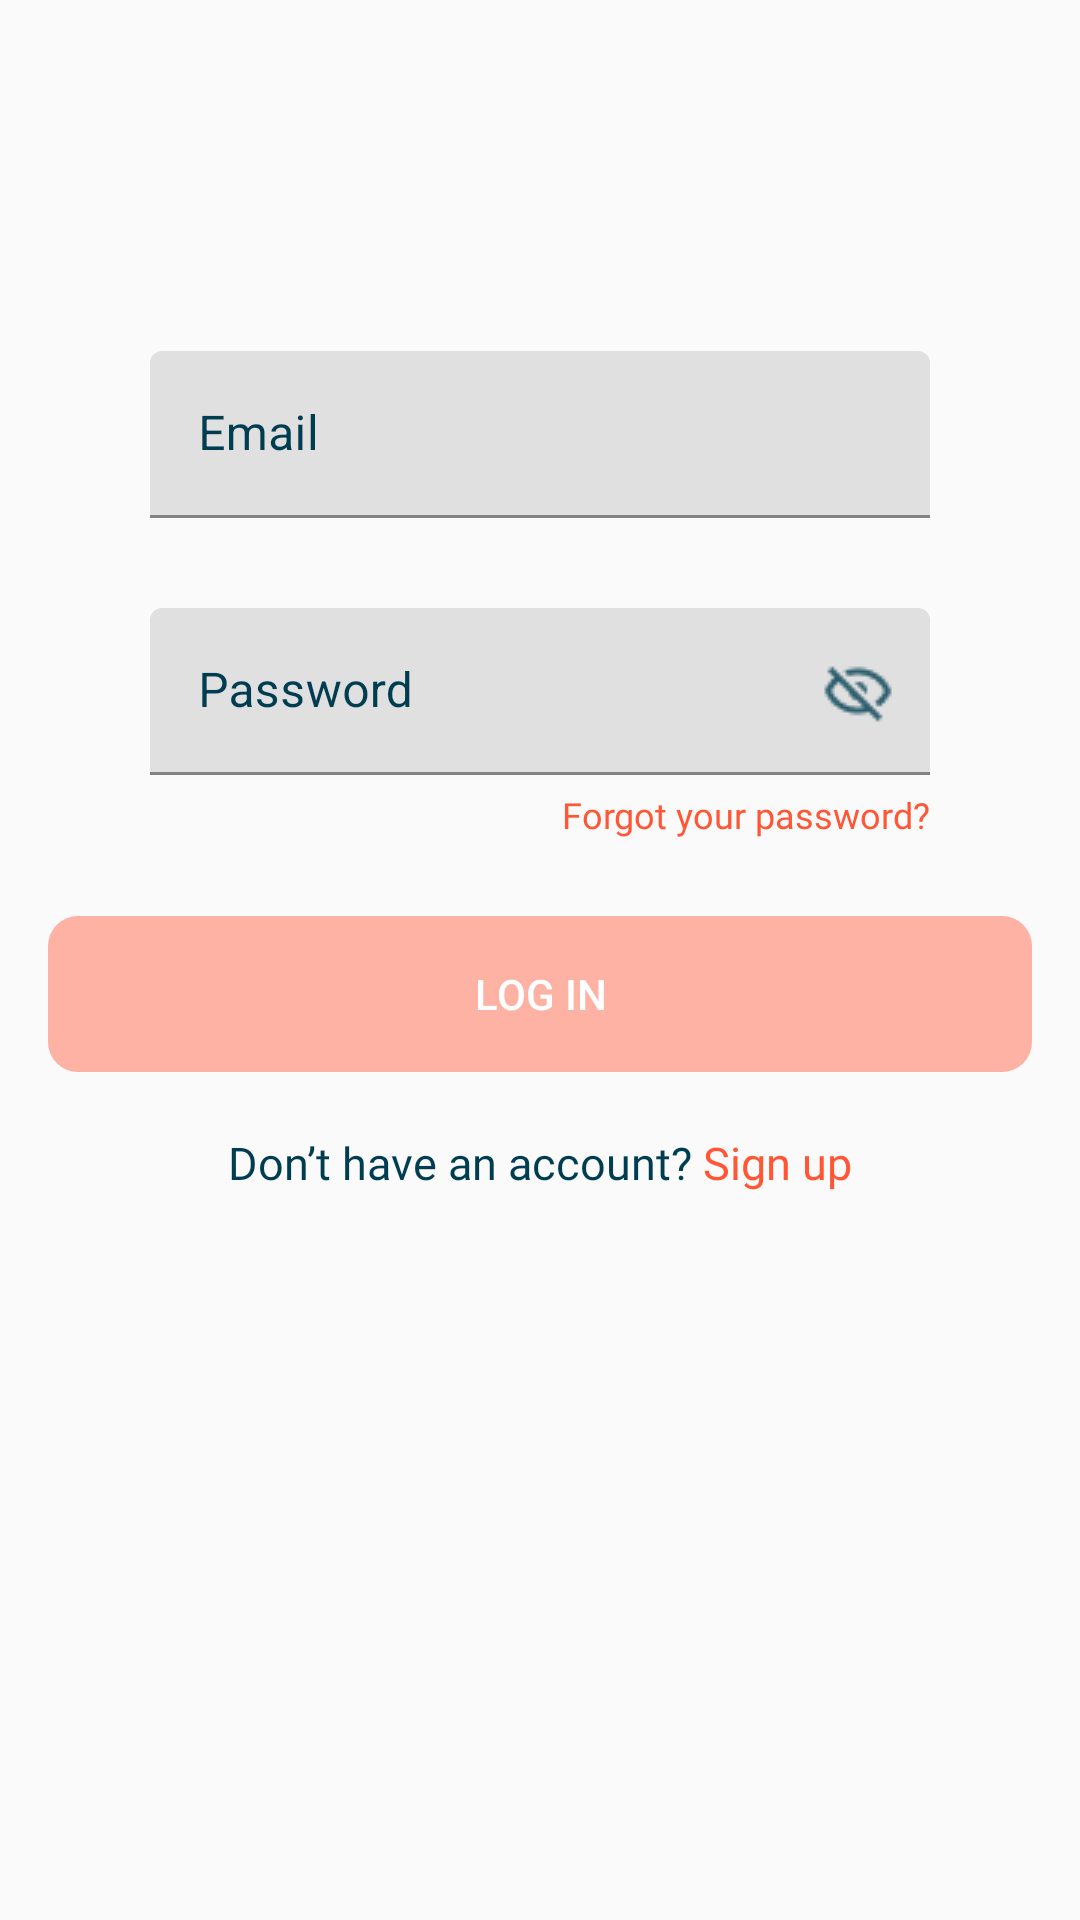

Produce the Android XML layout that renders to this screen, including the resource entries it uses.
<!-- AndroidManifest.xml: application theme Theme.TokidosApplication -->
<!-- res/layout/fragment_login.xml -->
<?xml version="1.0" encoding="utf-8"?>
<androidx.constraintlayout.widget.ConstraintLayout xmlns:android="http://schemas.android.com/apk/res/android"
    xmlns:app="http://schemas.android.com/apk/res-auto"
    xmlns:tools="http://schemas.android.com/tools"
    android:layout_width="match_parent"
    android:layout_height="match_parent"
    tools:context=".view.signuplogin.LoginFragment">

    


    <com.google.android.material.textfield.TextInputLayout
        style="@style/Widget.MaterialComponents.TextInputLayout.FilledBox"
        android:id="@+id/textInputLayout"
        android:layout_width="match_parent"
        android:layout_height="wrap_content"
        android:textColorHint="@color/navy_blue"

        android:layout_marginHorizontal="50dp"
        app:layout_constraintBottom_toBottomOf="parent"
        app:layout_constraintEnd_toEndOf="parent"
        app:layout_constraintStart_toStartOf="parent"
        app:layout_constraintTop_toTopOf="parent"
        app:layout_constraintVertical_bias="0.2">

        <com.google.android.material.textfield.TextInputEditText
            android:id="@+id/loginEmailTextField"
            android:layout_width="match_parent"
            android:layout_height="wrap_content"
            android:inputType="textEmailAddress"
            android:hint="Email" />
    </com.google.android.material.textfield.TextInputLayout>


    <com.google.android.material.textfield.TextInputLayout
        android:id="@+id/loginPasswordInputLayout"
        style="@style/Widget.MaterialComponents.TextInputLayout.FilledBox"
        android:layout_width="match_parent"
        android:layout_height="wrap_content"
        android:textColorHint="@color/navy_blue"

        android:layout_marginHorizontal="50dp"
        android:layout_marginTop="30dp"
        app:endIconDrawable="@drawable/eye"
        app:endIconMode="custom"
        app:endIconTint="@color/navy_blue"
        app:layout_constraintEnd_toEndOf="parent"
        app:layout_constraintStart_toStartOf="parent"
        app:layout_constraintTop_toBottomOf="@+id/textInputLayout">

        <com.google.android.material.textfield.TextInputEditText
            android:id="@+id/loginPasswordTextField"
            android:layout_width="match_parent"
            android:layout_height="wrap_content"
            android:inputType="textPassword"
            android:hint="Password" />
    </com.google.android.material.textfield.TextInputLayout>
    <TextView
        android:id="@+id/forgetPasswordTextView"
        android:layout_width="wrap_content"
        android:layout_height="wrap_content"
        android:layout_marginTop="5dp"
        android:fontFamily="@font/dm_sans"
        android:text="Forgot your password?"
        android:textColor="@color/orange"
        android:textSize="12sp"
        app:layout_constraintEnd_toEndOf="@+id/loginPasswordInputLayout"
        app:layout_constraintTop_toBottomOf="@+id/loginPasswordInputLayout" />


    <Button
        android:id="@+id/loginButton"
        android:layout_width="328dp"
        android:layout_height="52dp"
        android:background="@drawable/orange_light_button_background_shape"
        android:text="Log in"
        android:enabled="false"
        android:textColor="@color/white"
        app:layout_constraintBottom_toBottomOf="parent"
        app:layout_constraintEnd_toEndOf="parent"
        app:layout_constraintHorizontal_bias="0.498"
        app:layout_constraintStart_toStartOf="parent"
        app:layout_constraintTop_toBottomOf="@+id/loginPasswordInputLayout"
        app:layout_constraintVertical_bias="0.143" />

    <LinearLayout
        android:layout_width="wrap_content"
        android:layout_height="wrap_content"
        android:orientation="horizontal"
        android:layout_marginTop="20dp"
        app:layout_constraintEnd_toEndOf="parent"
        app:layout_constraintStart_toStartOf="parent"
        app:layout_constraintTop_toBottomOf="@+id/loginButton">

        <TextView
            android:layout_width="wrap_content"
            android:layout_height="wrap_content"
            android:fontFamily="@font/dm_sans"
            android:text="Don’t have an account? "
            android:textColor="@color/navy_blue"
            android:textSize="15sp"
            app:layout_constraintEnd_toEndOf="@+id/textInputLayout2"
            app:layout_constraintTop_toBottomOf="@+id/textInputLayout2" />

        <TextView
            android:id="@+id/SignUpTextView"
            android:layout_width="wrap_content"
            android:layout_height="wrap_content"
            android:fontFamily="@font/dm_sans"
            android:text="Sign up"
            android:textColor="@color/orange"
            android:textSize="15sp"
            app:layout_constraintEnd_toEndOf="@+id/textInputLayout2"
            app:layout_constraintTop_toBottomOf="@+id/textInputLayout2" />
    </LinearLayout>


</androidx.constraintlayout.widget.ConstraintLayout>
<!-- resources referenced by this layout -->
<resources>
  <color name="navy_blue">#003D51</color>
  <color name="orange">#FF5635</color>
  <color name="white">#FFFFFFFF</color>
  <!-- drawable eye: png bitmap (drawable, 711 bytes) -->
  <!-- drawable orange_light_button_background_shape (drawable) -->
  <?xml version="1.0" encoding="utf-8"?>
  <shape
      xmlns:android="http://schemas.android.com/apk/res/android"
      android:shape="rectangle"   >
  
      <solid
          android:color="@color/lightOrange" >
      </solid>
  
      <corners
          android:radius="10dp"   >
      </corners>
  
  </shape>
  <style name="Theme.TokidosApplication" parent="Theme.MaterialComponents.DayNight.DarkActionBar.Bridge">
          
          <item name="colorPrimary">@color/white</item>
          <item name="colorPrimaryVariant">@color/white</item>
          <item name="colorOnPrimary">@color/white</item>
          
          <item name="colorSecondary">@color/teal_200</item>
          <item name="colorSecondaryVariant">@color/teal_700</item>
          <item name="colorOnSecondary">@color/black</item>
          
          <item name="android:statusBarColor">?attr/colorPrimaryVariant</item>
          
          
          <item name="titleTextColor">@color/navy_blue</item>
  
  
  
          
          <item name="actionBarTheme">@style/ToolbarCustomStyle</item>
  
          <item name="android:homeAsUpIndicator">@drawable/baseline_arrow_back_24</item>
      </style>
  <color name="lightOrange">#70FF5635</color>
  <color name="teal_200">#FF03DAC5</color>
  <color name="teal_700">#FF018786</color>
  <color name="black">#FF000000</color>
  <style name="ToolbarCustomStyle" parent="ThemeOverlay.AppCompat.ActionBar">
          <item name="colorControlNormal">@color/navy_blue</item>
      </style>
  <!-- drawable baseline_arrow_back_24 (drawable) -->
  <vector android:autoMirrored="true" android:height="24dp"
      android:tint="#005B77" android:viewportHeight="24"
      android:viewportWidth="24" android:width="24dp" xmlns:android="http://schemas.android.com/apk/res/android">
      <path android:fillColor="@android:color/white" android:pathData="M20,11H7.83l5.59,-5.59L12,4l-8,8 8,8 1.41,-1.41L7.83,13H20v-2z"/>
  </vector>
</resources>
